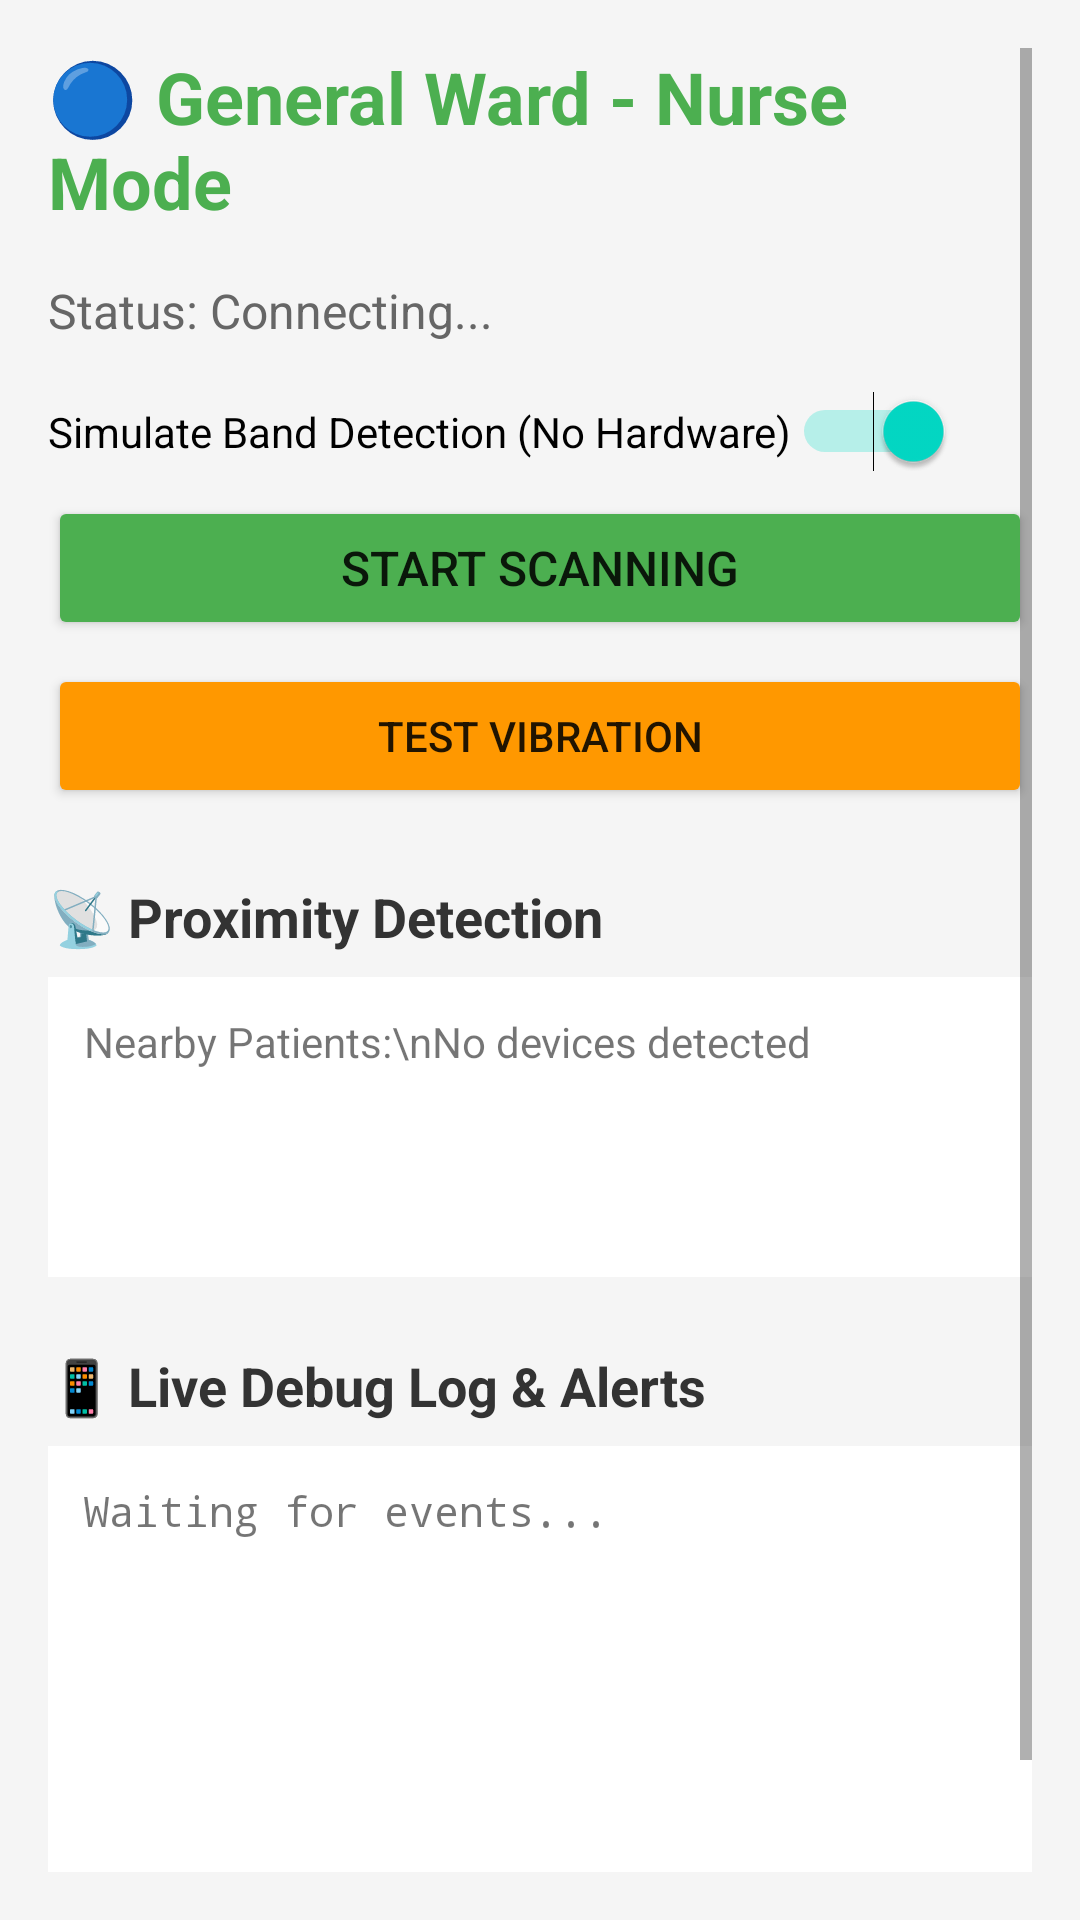

Reconstruct the res/layout file that produces this screen, plus the resources it refers to.
<!-- AndroidManifest.xml: application theme Theme.NurseAlarmApp -->
<!-- res/layout/activity_general_ward.xml -->
<?xml version="1.0" encoding="utf-8"?>
<ScrollView xmlns:android="http://schemas.android.com/apk/res/android"
    android:layout_width="match_parent"
    android:layout_height="match_parent"
    android:background="#F5F5F5"
    android:padding="16dp">

    <LinearLayout
        android:layout_width="match_parent"
        android:layout_height="wrap_content"
        android:orientation="vertical">

        <TextView
            android:layout_width="wrap_content"
            android:layout_height="wrap_content"
            android:text="🔵 General Ward - Nurse Mode"
            android:textSize="24sp"
            android:textStyle="bold"
            android:textColor="#4CAF50"
            android:layout_marginBottom="16dp"/>

        <TextView
            android:id="@+id/tvStatus"
            android:layout_width="wrap_content"
            android:layout_height="wrap_content"
            android:text="Status: Connecting..."
            android:textSize="16sp"
            android:textColor="#666666"
            android:layout_marginBottom="16dp"/>

        <Switch
            android:id="@+id/switchSimulateBand"
            android:layout_width="wrap_content"
            android:layout_height="wrap_content"
            android:text="Simulate Band Detection (No Hardware)"
            android:checked="true"
            android:layout_marginBottom="8dp"/>

        <Button
            android:id="@+id/btnToggleScanning"
            android:layout_width="match_parent"
            android:layout_height="wrap_content"
            android:text="Start Scanning"
            android:textSize="16sp"
            android:backgroundTint="#4CAF50"
            android:layout_marginBottom="8dp"/>

        
        <Button
            android:id="@+id/btnTestVibration"
            android:layout_width="match_parent"
            android:layout_height="wrap_content"
            android:text="Test Vibration"
            android:backgroundTint="#FF9800"
            android:layout_marginBottom="24dp"/>

        <TextView
            android:layout_width="wrap_content"
            android:layout_height="wrap_content"
            android:text="📡 Proximity Detection"
            android:textSize="18sp"
            android:textStyle="bold"
            android:textColor="#333333"
            android:layout_marginBottom="8dp"/>

        <TextView
            android:id="@+id/tvNearbyDevices"
            android:layout_width="match_parent"
            android:layout_height="wrap_content"
            android:text="Nearby Patients:\nNo devices detected"
            android:textSize="14sp"
            android:background="#FFFFFF"
            android:padding="12dp"
            android:minHeight="100dp"
            android:layout_marginBottom="24dp"/>

        <TextView
            android:layout_width="wrap_content"
            android:layout_height="wrap_content"
            android:text="📱 Live Debug Log &amp; Alerts"
            android:textSize="18sp"
            android:textStyle="bold"
            android:textColor="#333333"
            android:layout_marginBottom="8dp"/>

        <TextView
            android:id="@+id/tvRecentAlerts"
            android:layout_width="match_parent"
            android:layout_height="wrap_content"
            android:text="Waiting for events..."
            android:textSize="14sp"
            android:background="#FFFFFF"
            android:padding="12dp"
            android:minHeight="200dp"
            android:fontFamily="monospace"/>

    </LinearLayout>

</ScrollView>
<!-- resources referenced by this layout -->
<resources>
  <style name="Theme.NurseAlarmApp" parent="Theme.MaterialComponents.DayNight.NoActionBar" />
</resources>
